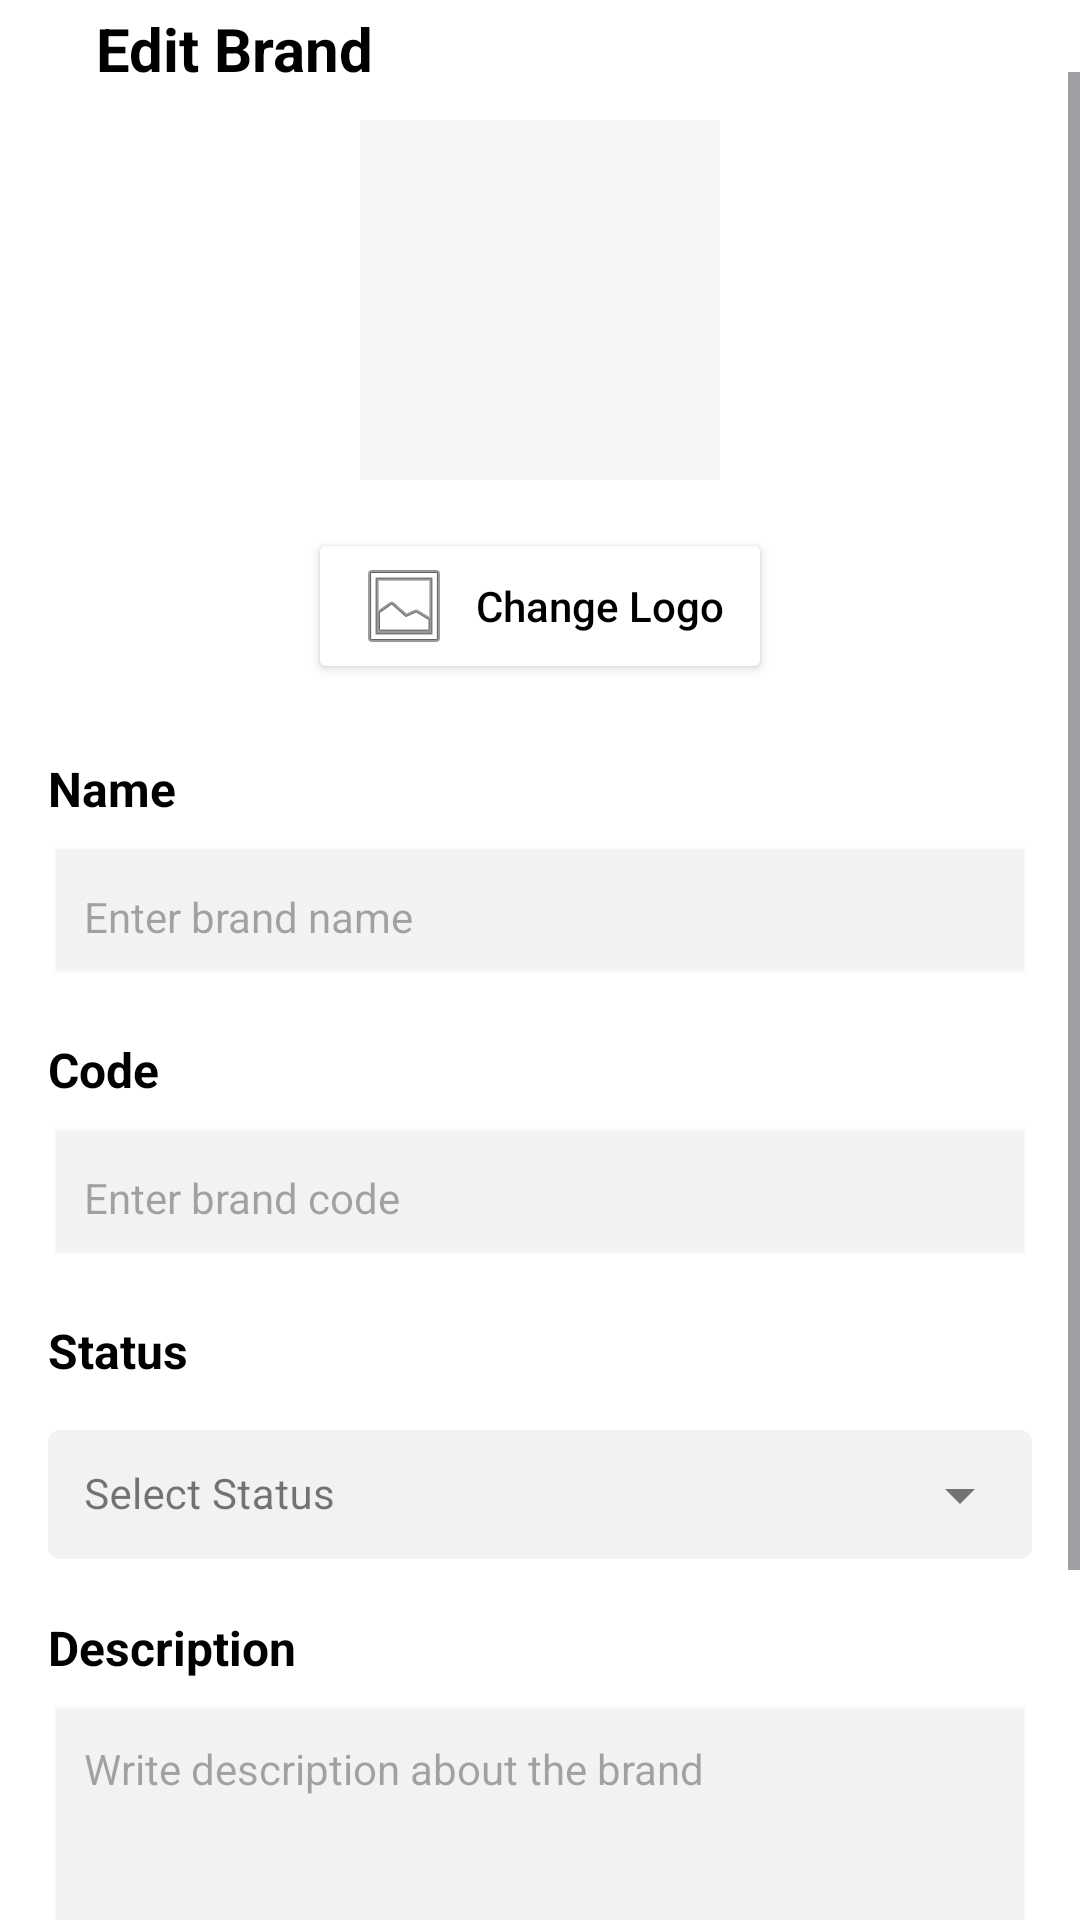

Layout XML and referenced resources for this Android screen:
<!-- AndroidManifest.xml: application theme Theme.UIProject -->
<!-- res/layout/edit_brand_activity.xml -->
<?xml version="1.0" encoding="utf-8"?>
<androidx.constraintlayout.widget.ConstraintLayout xmlns:android="http://schemas.android.com/apk/res/android"
    xmlns:app="http://schemas.android.com/apk/res-auto"
    xmlns:tools="http://schemas.android.com/tools"
    android:layout_width="match_parent"
    android:layout_height="match_parent"
    android:background="@android:color/white"
    tools:context=".admin.EditBrandActivity">

    <ImageButton
        android:id="@+id/backButton"
        android:layout_width="wrap_content"
        android:layout_height="wrap_content"
        android:layout_marginStart="16dp"
        android:layout_marginTop="16dp"
        android:background="?attr/selectableItemBackgroundBorderless"
        android:src="@drawable/ic_arrow_back"
        app:layout_constraintStart_toStartOf="parent"
        app:layout_constraintTop_toTopOf="parent" />

    <TextView
        android:id="@+id/titleTextView"
        android:layout_width="wrap_content"
        android:layout_height="wrap_content"
        android:layout_marginStart="16dp"
        android:text="Edit Brand"
        android:textColor="@android:color/black"
        android:textSize="20sp"
        android:textStyle="bold"
        app:layout_constraintBottom_toBottomOf="@+id/backButton"
        app:layout_constraintStart_toEndOf="@+id/backButton"
        app:layout_constraintTop_toTopOf="@+id/backButton" />

    <ScrollView
        android:layout_width="match_parent"
        android:layout_height="0dp"
        android:layout_marginTop="8dp"
        android:fillViewport="true"
        app:layout_constraintBottom_toBottomOf="parent"
        app:layout_constraintTop_toBottomOf="@+id/backButton">

        <androidx.constraintlayout.widget.ConstraintLayout
            android:layout_width="match_parent"
            android:layout_height="wrap_content"
            android:paddingHorizontal="16dp"
            android:paddingBottom="16dp">

            
            <ImageView
                android:id="@+id/brandImageView"
                android:layout_width="120dp"
                android:layout_height="120dp"
                android:layout_marginTop="16dp"
                android:background="#F5F5F5"
                android:scaleType="centerInside"
                android:src="@drawable/placeholder_image"
                app:layout_constraintEnd_toEndOf="parent"
                app:layout_constraintStart_toStartOf="parent"
                app:layout_constraintTop_toTopOf="parent" />

            <Button
                android:id="@+id/uploadImageButton"
                android:layout_width="wrap_content"
                android:layout_height="wrap_content"
                android:layout_marginTop="16dp"
                android:backgroundTint="#FFFFFF"
                android:drawableStart="@android:drawable/ic_menu_gallery"
                android:drawablePadding="8dp"
                android:paddingHorizontal="16dp"
                android:text="Change Logo"
                android:textAllCaps="false"
                android:textColor="@android:color/black"
                app:layout_constraintEnd_toEndOf="parent"
                app:layout_constraintStart_toStartOf="parent"
                app:layout_constraintTop_toBottomOf="@+id/brandImageView"
                app:strokeColor="#CCCCCC"
                app:strokeWidth="1dp" />

            <ProgressBar
                android:id="@+id/uploadProgressBar"
                style="?android:attr/progressBarStyleHorizontal"
                android:layout_width="0dp"
                android:layout_height="wrap_content"
                android:layout_marginTop="8dp"
                android:indeterminate="true"
                android:visibility="gone"
                app:layout_constraintEnd_toEndOf="parent"
                app:layout_constraintStart_toStartOf="parent"
                app:layout_constraintTop_toBottomOf="@+id/uploadImageButton" />

            
            <TextView
                android:id="@+id/nameLabel"
                android:layout_width="wrap_content"
                android:layout_height="wrap_content"
                android:layout_marginTop="24dp"
                android:text="Name"
                android:textColor="@android:color/black"
                android:textSize="16sp"
                android:textStyle="bold"
                app:layout_constraintStart_toStartOf="parent"
                app:layout_constraintTop_toBottomOf="@+id/uploadProgressBar" />

            <EditText
                android:id="@+id/nameEditText"
                android:layout_width="0dp"
                android:layout_height="wrap_content"
                android:layout_marginTop="8dp"
                android:background="@android:drawable/edit_text"
                android:backgroundTint="#F2F2F2"
                android:hint="Enter brand name"
                android:inputType="text"
                android:padding="12dp"
                android:textSize="14sp"
                app:layout_constraintEnd_toEndOf="parent"
                app:layout_constraintStart_toStartOf="parent"
                app:layout_constraintTop_toBottomOf="@+id/nameLabel" />

            
            <TextView
                android:id="@+id/codeLabel"
                android:layout_width="wrap_content"
                android:layout_height="wrap_content"
                android:layout_marginTop="16dp"
                android:text="Code"
                android:textColor="@android:color/black"
                android:textSize="16sp"
                android:textStyle="bold"
                app:layout_constraintStart_toStartOf="parent"
                app:layout_constraintTop_toBottomOf="@+id/nameEditText" />

            <EditText
                android:id="@+id/codeEditText"
                android:layout_width="0dp"
                android:layout_height="wrap_content"
                android:layout_marginTop="8dp"
                android:background="@android:drawable/edit_text"
                android:backgroundTint="#F2F2F2"
                android:hint="Enter brand code"
                android:inputType="text"
                android:padding="12dp"
                android:textSize="14sp"
                app:layout_constraintEnd_toEndOf="parent"
                app:layout_constraintStart_toStartOf="parent"
                app:layout_constraintTop_toBottomOf="@+id/codeLabel" />

            
            <TextView
                android:id="@+id/statusLabel"
                android:layout_width="wrap_content"
                android:layout_height="wrap_content"
                android:layout_marginTop="16dp"
                android:text="Status"
                android:textColor="@android:color/black"
                android:textSize="16sp"
                android:textStyle="bold"
                app:layout_constraintStart_toStartOf="parent"
                app:layout_constraintTop_toBottomOf="@+id/codeEditText" />

            <com.google.android.material.textfield.TextInputLayout
                android:id="@+id/statusInputLayout"
                style="@style/Widget.MaterialComponents.TextInputLayout.OutlinedBox.ExposedDropdownMenu"
                android:layout_width="match_parent"
                android:layout_height="wrap_content"
                android:layout_marginTop="8dp"
                android:backgroundTint="#F2F2F2"
                app:boxBackgroundColor="#F2F2F2"
                app:boxStrokeWidth="0dp"
                app:boxStrokeWidthFocused="0dp"
                app:layout_constraintEnd_toEndOf="parent"
                app:layout_constraintStart_toStartOf="parent"
                app:layout_constraintTop_toBottomOf="@+id/statusLabel">

                <AutoCompleteTextView
                    android:id="@+id/statusAutoCompleteTextView"
                    android:layout_width="match_parent"
                    android:layout_height="wrap_content"
                    android:backgroundTint="#F2F2F2"
                    android:hint="Select Status"
                    android:padding="12dp"
                    android:textSize="14sp" />
            </com.google.android.material.textfield.TextInputLayout>

            
            <TextView
                android:id="@+id/descriptionLabel"
                android:layout_width="wrap_content"
                android:layout_height="wrap_content"
                android:layout_marginTop="16dp"
                android:text="Description"
                android:textColor="@android:color/black"
                android:textSize="16sp"
                android:textStyle="bold"
                app:layout_constraintStart_toStartOf="parent"
                app:layout_constraintTop_toBottomOf="@+id/statusInputLayout" />

            <EditText
                android:id="@+id/descriptionEditText"
                android:layout_width="0dp"
                android:layout_height="120dp"
                android:layout_marginTop="8dp"
                android:background="@android:drawable/edit_text"
                android:backgroundTint="#F2F2F2"
                android:gravity="top"
                android:hint="Write description about the brand"
                android:inputType="textMultiLine"
                android:padding="12dp"
                android:textSize="14sp"
                app:layout_constraintEnd_toEndOf="parent"
                app:layout_constraintStart_toStartOf="parent"
                app:layout_constraintTop_toBottomOf="@+id/descriptionLabel" />

            
            <Button
                android:id="@+id/updateBrandButton"
                android:layout_width="0dp"
                android:layout_height="wrap_content"
                android:layout_marginTop="32dp"
                android:layout_marginEnd="8dp"
                android:backgroundTint="@android:color/holo_orange_dark"
                android:padding="12dp"
                android:text="Update"
                android:textAllCaps="false"
                android:textColor="@android:color/white"
                app:layout_constraintEnd_toStartOf="@+id/deleteBrandButton"
                app:layout_constraintStart_toStartOf="parent"
                app:layout_constraintTop_toBottomOf="@+id/descriptionEditText" />

            <Button
                android:id="@+id/deleteBrandButton"
                android:layout_width="0dp"
                android:layout_height="wrap_content"
                android:layout_marginStart="8dp"
                android:backgroundTint="#F44336"
                android:padding="12dp"
                android:text="Delete"
                android:textAllCaps="false"
                android:textColor="@android:color/white"
                app:layout_constraintEnd_toEndOf="parent"
                app:layout_constraintStart_toEndOf="@+id/updateBrandButton"
                app:layout_constraintTop_toTopOf="@+id/updateBrandButton" />

        </androidx.constraintlayout.widget.ConstraintLayout>
    </ScrollView>

</androidx.constraintlayout.widget.ConstraintLayout>
<!-- resources referenced by this layout -->
<resources>
  <style name="Theme.UIProject" parent="Base.Theme.UIProject" />
  <style name="Base.Theme.UIProject" parent="Theme.Material3.DayNight.NoActionBar">
          
          
      </style>
</resources>
